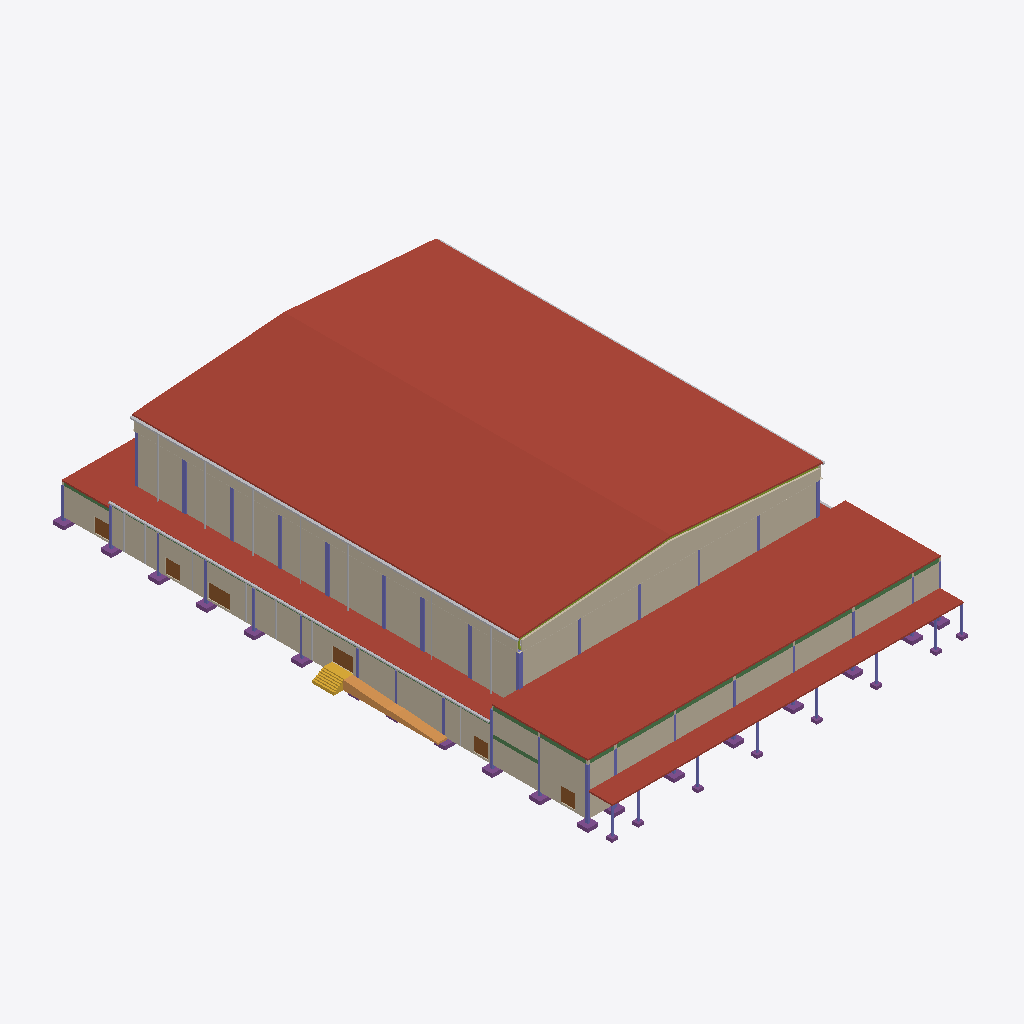
Isometric view of an IFC building model (IFC-SPF (STEP), schema IFC4, length unit metre), seen from the south-west, elements coloured by IFC class (only those large enough to see are counted): 41 columns (violet), 25 footings (purple), 18 other elements (light grey), 16 beams (green), 10 members (olive), 8 walls (beige), 7 roofs (red-brown), 6 doors (brown), 2 coverings (cream), 1 ramp (orange), 1 stair (yellow).
Extent 65.9 m × 93.4 m × 19.9 m (x, y, z). Storeys (6): L00 at 0.00 m; L01 at 1.20 m; L03 at 4.30 m; L02 at 4.42 m; L04 at 7.65 m; L05 at 13.60 m. Elements (4816): 3417 IfcFurniture, 545 IfcMember, 308 IfcSlab, 118 IfcBeam, 115 IfcLightFixture, 76 IfcColumn, 76 IfcFooting, 45 IfcDoor, 39 IfcWall, 32 IfcPipeSegment, 17 IfcRailing, 10 IfcAudioVisualAppliance.

HEADER;
FILE_DESCRIPTION(('ViewDefinition[DesignTransferView]'),'2;1');
FILE_NAME('/dev/null','2026-11-02T01:44:16+02:00',(''),(''),'IfcOpenShell 0.8.5','IfcOpenShell 0.8.5','Nobody');
FILE_SCHEMA(('IFC4'));
ENDSEC;
DATA;
#1=IFCPROJECT('14x4ozy6b0aep0eGuFd1hM',$,'3,000-Seat Church Auditorium - Coordination Concept','CONCEPT - UNVERIFIED - NOT FOR CONSTRUCTION | revision PL08-590d273e35',$,$,$,(#10),#5);
#12=IFCSITE('0_BYdDMCbE5PM8OL1Nw5du',$,'Site (not surveyed)','Zimbabwe (site not yet identified)',$,$,$,$,$,$,$,$,$,$);
#13=IFCBUILDING('1hF7vS_GfAXQPaWNpaANy2',$,'Church auditorium (concept)',$,$,$,$,$,$,$,$,$);
#16=IFCBUILDINGSTOREY('2VZ0oSgqz1p8hqxlu_6dAE',$,'L00',$,$,#27,$,'Level 00 - datum +0.000 (ground floor, front of hall)',$,0.0);
#28=IFCBUILDINGSTOREY('27A0rcBRT9vAyw4h6PITGm',$,'L01',$,$,#38,$,'Level 01 - datum +1.200 (cross aisle, rear rake, framing below upper foyer)',$,1.2);
#39=IFCBUILDINGSTOREY('2wy1ausV1AAALxP14L23Vt',$,'L02',$,$,#49,$,'Level 02 - datum +4.420 (upper foyer, rear platform)',$,4.42);
#50=IFCBUILDINGSTOREY('2Ty_PZa$z8SvoarmvCbDfH',$,'L03',$,$,#60,$,'Level 03 - datum +4.300 (low-roof framing and items above it)',$,4.3);
#61=IFCBUILDINGSTOREY('1IGH1ylVnBzAWyzjTruDEA',$,'L04',$,$,#71,$,'Level 04 - datum +7.650 (foyer-roof framing, high-level allowances)',$,7.65);
#72=IFCBUILDINGSTOREY('1M2dgXUPL6zeUu33ocwGiR',$,'L05',$,$,#82,$,'Level 05 - datum +13.600 (hall roof structure)',$,13.6);
#14124=IFCSLAB('1akLDGtO54ZQH0hfkmaap1',$,'ENV-ROOF-HALL-W','10_ENV_Envelope',$,#125501,#14139,$,.ROOF.);
#14097=IFCSLAB('0awNYftPH03A8bwrorEBRa',$,'ENV-ROOF-HALL-E','10_ENV_Envelope',$,#125556,#14112,$,.ROOF.);
#14071=IFCSLAB('3$HkZkv5X6xvvx7X5P5PEX',$,'ENV-ROOF-FOYER','10_ENV_Envelope',$,#126227,#14086,$,.ROOF.);
#15101=IFCWALL('3i3lJ5h4L2m9Om1IQ23c42',$,'ENV-WALL-HALL-W','10_ENV_Envelope',$,#111739,#15218,$,.SOLIDWALL.);
#14524=IFCWALL('1Yee86pUz7ruF0pgV9mVXO',$,'ENV-WALL-EXT-W-AMB','10_ENV_Envelope',$,#112914,#14611,$,.SOLIDWALL.);
#14019=IFCSLAB('0yaFlfT6XAQ8HAoIoi4pfE',$,'ENV-ROOF-AMB-W','10_ENV_Envelope',$,#104289,#14034,$,.ROOF.);
#13862=IFCSLAB('0nrS5PzFzA9xzo4cLQwSK1',$,'ENV-CANOPY-ENTRANCE','10_ENV_Envelope','Entrance canopy',#121125,#13877,$,.ROOF.);
#14976=IFCWALL('2rH1HCQVj9VwhMl0JWwotZ',$,'ENV-WALL-HALL-REAR','10_ENV_Envelope',$,#109209,#15081,$,.SOLIDWALL.);
#14399=IFCWALL('3xhPwyYOn17BrnVdEhvUiN',$,'ENV-WALL-EXT-FACADE','10_ENV_Envelope',$,#108044,#14504,$,.SOLIDWALL.);
#14737=IFCWALL('0a1wPuZF10ePDRH7Bje7Pa',$,'ENV-WALL-GABLE-REAR','10_ENV_Envelope',$,#125621,#14753,$,.SOLIDWALL.);
#14684=IFCWALL('2qz4Hv9tr8rOD2iYgefaG2',$,'ENV-WALL-EXT-W-FOYER','10_ENV_Envelope',$,#114049,#14717,$,.SOLIDWALL.);
#15239=IFCWALL('1lGp$mIcP4SfAQIR3COIsF',$,'ENV-WALL-HALL-W-UPPER','10_ENV_Envelope',$,#125601,#15254,$,.SOLIDWALL.);
#14045=IFCSLAB('2$GjTKPRv6c8myhKt7vM5_',$,'ENV-ROOF-BOH','10_ENV_Envelope',$,#104339,#14060,$,.ROOF.);
#74970=IFCPIPESEGMENT('0iVwc7WZbE9wnAkzRTGr5X',$,'SRV-GUTTER-HALL-W','50_SRV_Drainage',$,#126031,#74985,$,.GUTTER.);
#9943=IFCRAMP('1km87Q6Nz4UAkec1boGMy8',$,'ARC-RAMP-EXT-W-CROSS','20_ARC_Circulation',$,#111199,#9970,$,.STRAIGHT_RUN_RAMP.);
#74925=IFCPIPESEGMENT('2H0YDzPWX0Oft1278tXrmo',$,'SRV-GUTTER-AMB-W','50_SRV_Drainage',$,#104374,#74940,$,.GUTTER.);
#14631=IFCWALL('2dAaStaWrEgezyGTjkSpPo',$,'ENV-WALL-EXT-W-BOH','10_ENV_Envelope',$,#107969,#14664,$,.SOLIDWALL.);
#10539=IFCSTAIR('0hiiYOpRPFJf4$gmjnOj$c',$,'ARC-STAIR-EXT-W-CROSS','20_ARC_Circulation',$,#110019,#10590,$,.STRAIGHT_RUN_STAIR.);
#74947=IFCPIPESEGMENT('2cEsP5_Ln2HQqQoVi8cdIP',$,'SRV-GUTTER-HALL-E','50_SRV_Drainage',$,#125466,#74962,$,.GUTTER.);
#12837=IFCDOOR('0yly89HD1EHODQ0nswWaak',$,'DR-EXT-W-AMB-FRONT','10_ENV_Envelope',$,#111544,#12852,$,2.4,3.6,.DOOR.,$,$);
#12796=IFCDOOR('13wp2wv2v7mBS35sv1XHCG',$,'DR-EXT-W-AMB-CROSS','10_ENV_Envelope',$,#119345,#12811,$,2.4,3.6,.DOOR.,$,$);
#82279=IFCCOLUMN('2TelWb6yDDJhx7BcOSgvdt',$,'STR-COL-A1','30_STR_Columns',$,#106554,#82294,$,.COLUMN.);
#82887=IFCCOLUMN('2RAOwIP6z4jf4hwqPtuCmz',$,'STR-COL-B5','30_STR_Columns',$,#108784,#82902,$,.COLUMN.);
#82695=IFCCOLUMN('2WrcaYgMT1vAsALx9BhTOw',$,'STR-COL-B10','30_STR_Columns',$,#112274,#82710,$,.COLUMN.);
#82951=IFCCOLUMN('2l9DOWHuT6MuPw0F_cYY1h',$,'STR-COL-B7','30_STR_Columns',$,#110219,#82966,$,.COLUMN.);
#82823=IFCCOLUMN('3xAEDKf3LDAg6EhZERZOBT',$,'STR-COL-B3','30_STR_Columns',$,#105089,#82838,$,.COLUMN.);
#79173=IFCBEAM('2of7_92TL6AP4svIuDw6l6',$,'STR-BEAM-FOYROOF-1-BC','30_STR_Beams',$,#126122,#79188,$,.BEAM.);
#79198=IFCBEAM('0m8t2aST5ELAfzrDJ7cHZQ',$,'STR-BEAM-FOYROOF-1-CD','30_STR_Beams',$,#126307,#79213,$,.BEAM.);
#79273=IFCBEAM('1$7Efumoj8NxQMEJzvYvvj',$,'STR-BEAM-FOYROOF-1-FG','30_STR_Beams',$,#126277,#79288,$,.BEAM.);
#79248=IFCBEAM('34JSCnYHr3D9RWOR6EOk1s',$,'STR-BEAM-FOYROOF-1-EF','30_STR_Beams',$,#126102,#79263,$,.BEAM.);
#79223=IFCBEAM('0JOSuBywz93xQr0AnYzIGN',$,'STR-BEAM-FOYROOF-1-DE','30_STR_Beams',$,#126202,#79238,$,.BEAM.);
#12878=IFCDOOR('1Op7SiI2vCfhllanVkhXo5',$,'DR-EXT-W-AMB-S','10_ENV_Envelope',$,#106034,#12893,$,2.4,2.4,.DOOR.,$,$);
#12919=IFCDOOR('3BatoRWDfBaRkty2zqUvBV',$,'DR-EXT-W-AMB-WING','10_ENV_Envelope',$,#113714,#12934,$,2.4,2.4,.DOOR.,$,$);
#13001=IFCDOOR('1I$$ZkwXzC_e8CXX6my3Tq',$,'DR-EXT-W-FOYER','10_ENV_Envelope',$,#113974,#13016,$,2.4,2.4,.DOOR.,$,$);
#12960=IFCDOOR('2iaF8kU5n0Mvfsejnsumgx',$,'DR-EXT-W-BOH','10_ENV_Envelope',$,#106314,#12975,$,2.4,2.4,.DOOR.,$,$);
#82855=IFCCOLUMN('1qwO5iBUTFIedd3vOQY0Cr',$,'STR-COL-B4','30_STR_Columns',$,#114404,#82870,$,.COLUMN.);
#82919=IFCCOLUMN('3AIE6donv3gxakKl4GTSGU',$,'STR-COL-B6','30_STR_Columns',$,#105799,#82934,$,.COLUMN.);
#82983=IFCCOLUMN('1U6r9T5KT7L8C1qqEXj9Ki',$,'STR-COL-B8','30_STR_Columns',$,#106254,#82998,$,.COLUMN.);
#83015=IFCCOLUMN('0PXjA5WOnAjwx0jQMrGa5L',$,'STR-COL-B9','30_STR_Columns',$,#108354,#83030,$,.COLUMN.);
#79498=IFCBEAM('31fHKFG1v3L80BASt6HkFq',$,'STR-BEAM-FOYROOF-A-1-2','30_STR_Beams',$,#126212,#79513,$,.BEAM.);
#84711=IFCFOOTING('3ef1UlAX5AieDZAv19da7K',$,'STR-FTG-A1','30_STR_Foundations',$,#112944,#84726,$,.PAD_FOOTING.);
#79523=IFCBEAM('2SdYbJW115NhE5OALZFtTt',$,'STR-BEAM-FOYROOF-A-2-3','30_STR_Beams',$,#126112,#79538,$,.BEAM.);
#80123=IFCBEAM('3rLOzMaOP3E81cXm3181_j',$,'STR-BEAM-MEZZ-A-2-3','30_STR_Beams',$,#117380,#80138,$,.BEAM.);
#82439=IFCCOLUMN('1Sd7u0EuL4cfbFwpdKjBCh',$,'STR-COL-A3','30_STR_Columns',$,#105314,#82454,$,.COLUMN.);
#84936=IFCFOOTING('3NDv076ij4sQIdivcrAVEG',$,'STR-FTG-A7','30_STR_Foundations',$,#109749,#84951,$,.PAD_FOOTING.);
#84736=IFCFOOTING('3$JAiJjmr2ielHqUJYaO9y',$,'STR-FTG-A10','30_STR_Foundations',$,#109114,#84751,$,.PAD_FOOTING.);
#84811=IFCFOOTING('01WIcBNQ90Efc$NeYIaLBp',$,'STR-FTG-A2','30_STR_Foundations',$,#104889,#84826,$,.PAD_FOOTING.);
#84786=IFCFOOTING('0HxuSLT$59jAK2axMMuGbQ',$,'STR-FTG-A12','30_STR_Foundations',$,#106849,#84801,$,.PAD_FOOTING.);
#84986=IFCFOOTING('1GSxu1kBDFZg2nWdpNdQUh',$,'STR-FTG-A9','30_STR_Foundations',$,#107454,#85001,$,.PAD_FOOTING.);
#84761=IFCFOOTING('2R1xe3qCLFNvPe87tTXqkb',$,'STR-FTG-A11','30_STR_Foundations',$,#113904,#84776,$,.PAD_FOOTING.);
#84836=IFCFOOTING('0q0y7maG1B0BJHqO8nTtE5',$,'STR-FTG-A3','30_STR_Foundations',$,#107819,#84851,$,.PAD_FOOTING.);
#84961=IFCFOOTING('0PI_sfAJv8qfilalZaca3_',$,'STR-FTG-A8','30_STR_Foundations',$,#112709,#84976,$,.PAD_FOOTING.);
#85311=IFCFOOTING('052BXE3O92$90URirNOH0u',$,'STR-FTG-C1','30_STR_Foundations',$,#107849,#85326,$,.PAD_FOOTING.);
#85761=IFCFOOTING('0K0mwQnyL9Fuo46pUU9TCj',$,'STR-FTG-E1','30_STR_Foundations',$,#108239,#85776,$,.PAD_FOOTING.);
#86011=IFCFOOTING('08j4CmvHnDyw$3tow2ttDV',$,'STR-FTG-G1','30_STR_Foundations',$,#109829,#86026,$,.PAD_FOOTING.);
#82727=IFCCOLUMN('0MwpDbIRH2oviWFXsnHGJa',$,'STR-COL-B11','30_STR_Columns',$,#112539,#82742,$,.COLUMN.);
#85636=IFCFOOTING('3wjhVqFUr4oeMXUxBTlOoY',$,'STR-FTG-D1','30_STR_Foundations',$,#113349,#85651,$,.PAD_FOOTING.);
#85886=IFCFOOTING('0Mvt3lfsb31foq$eICpsFU',$,'STR-FTG-F1','30_STR_Foundations',$,#104969,#85901,$,.PAD_FOOTING.);
#84103=IFCCOLUMN('33kNj_K_n5yxjImAZlw__k',$,'STR-COL-G3','30_STR_Columns',$,#111059,#84118,$,.COLUMN.);
#78548=IFCBEAM('32AOjr9IH4Qg3Z$4L0_s_p',$,'STR-BEAM-BOHROOF-A-11-12','30_STR_Beams',$,#126373,#78563,$,.BEAM.);
#85011=IFCFOOTING('1NxhRQIbz2UuLaR2XqEOCg',$,'STR-FTG-B1','30_STR_Foundations',$,#110349,#85026,$,.PAD_FOOTING.);
#82343=IFCCOLUMN('2Yuw22j9H9XvLmdnRV2LU_',$,'STR-COL-A11','30_STR_Columns',$,#107934,#82358,$,.COLUMN.);
#82631=IFCCOLUMN('2tLE0s6Or4wvrJbY7NsBUH',$,'STR-COL-A9','30_STR_Columns',$,#111794,#82646,$,.COLUMN.);
#86311=IFCFOOTING('1mChNt4YH9RBVttIY8guhY',$,'STR-FTG-H1','30_STR_Foundations',$,#104979,#86326,$,.PAD_FOOTING.);
#74859=IFCPIPESEGMENT('1wbQocXkf6t8Afeh82J3iV',$,'SRV-DOWNPIPE-HALL-W-6','50_SRV_Drainage',$,#104359,#74874,$,.RIGIDSEGMENT.);
#82599=IFCCOLUMN('3osh3FcDPA6B2D7hZ4CC84',$,'STR-COL-A8','30_STR_Columns',$,#109714,#82614,$,.COLUMN.);
#74749=IFCPIPESEGMENT('1zPg3qdc9Ar9ElrbISWMiX',$,'SRV-DOWNPIPE-HALL-W-1','50_SRV_Drainage',$,#104249,#74764,$,.RIGIDSEGMENT.);
#74793=IFCPIPESEGMENT('34fQzr6ObE7wz0FPM7u91U',$,'SRV-DOWNPIPE-HALL-W-3','50_SRV_Drainage',$,#104354,#74808,$,.RIGIDSEGMENT.);
#74881=IFCPIPESEGMENT('3kdUUkPP90l9yXZ7nIriDZ',$,'SRV-DOWNPIPE-HALL-W-7','50_SRV_Drainage',$,#104364,#74896,$,.RIGIDSEGMENT.);
#74837=IFCPIPESEGMENT('2EG_uXylHBiRrOa5gW5DXU',$,'SRV-DOWNPIPE-HALL-W-5','50_SRV_Drainage',$,#104274,#74852,$,.RIGIDSEGMENT.);
#13967=IFCCOVERING('37lHRZRZ1AQvwtzGQXcJfz',$,'ENV-FLASHING-W','10_ENV_Envelope','Closure flashing',#125331,#13982,$,.USERDEFINED.);
#82407=IFCCOLUMN('1xtF9bHr95wPjDmpZTPMeQ',$,'STR-COL-A2','30_STR_Columns',$,#108369,#82422,$,.COLUMN.);
#84861=IFCFOOTING('0xvzDYT3573x0vljE78MDJ',$,'STR-FTG-A4','30_STR_Foundations',$,#110729,#84876,$,.PAD_FOOTING.);
#13915=IFCCOVERING('0bAoywRwX1aO020THTq7K0',$,'ENV-FLASHING-REAR','10_ENV_Envelope','Closure flashing',#125266,#13930,$,.USERDEFINED.);
#82375=IFCCOLUMN('0QTecBu$5CE9ItBHjG89E9',$,'STR-COL-A12','30_STR_Columns',$,#107244,#82390,$,.COLUMN.);
#82471=IFCCOLUMN('30ZY7xNMDBgeXf7RzmwQIq',$,'STR-COL-A4','30_STR_Columns',$,#104604,#82486,$,.COLUMN.);
#83175=IFCCOLUMN('0xwybHZMnAQu$R7JXdgSvN',$,'STR-COL-C3','30_STR_Columns',$,#112769,#83190,$,.COLUMN.);
#83591=IFCCOLUMN('3eTwqn5D11rRpvh3RypjoZ',$,'STR-COL-D3','30_STR_Columns',$,#111314,#83606,$,.COLUMN.);
#83911=IFCCOLUMN('1Gy6xNpLf4tPF_GqQCGMOT',$,'STR-COL-F3','30_STR_Columns',$,#109674,#83926,$,.COLUMN.);
#79298=IFCBEAM('1sH2BKC4XCYRq9VieVnXPU',$,'STR-BEAM-FOYROOF-1-GH','30_STR_Beams',$,#126192,#79313,$,.BEAM.);
#79148=IFCBEAM('07Vqx$wDz47wlG_dnshdRx',$,'STR-BEAM-FOYROOF-1-AB','30_STR_Beams',$,#126247,#79163,$,.BEAM.);
#83463=IFCCOLUMN('34pC7LE49BI9OcXkfXDAXv',$,'STR-COL-D1','30_STR_Columns',$,#109469,#83478,$,.COLUMN.);
#83783=IFCCOLUMN('1ol5W$KVL9qhG30V6nEpNy',$,'STR-COL-F1','30_STR_Columns',$,#107874,#83798,$,.COLUMN.);
#82311=IFCCOLUMN('1Wqkba0lz0iA$rRAqO4P1X',$,'STR-COL-A10','30_STR_Columns',$,#105824,#82326,$,.COLUMN.);
#82567=IFCCOLUMN('0i7TAH7tzDPP69nbrB5PFB',$,'STR-COL-A7','30_STR_Columns',$,#110419,#82582,$,.COLUMN.);
#83207=IFCCOLUMN('0UjVyfc6HELPLLPoAiLIfF',$,'STR-COL-CANOPY-A','30_STR_Columns',$,#104844,#83222,$,.COLUMN.);
#83239=IFCCOLUMN('0EiOvQtzj9xRIwOa7QLEly',$,'STR-COL-CANOPY-B','30_STR_Columns',$,#114169,#83254,$,.COLUMN.);
#83303=IFCCOLUMN('0Yg2fuEA134Q5fQrDeMSam',$,'STR-COL-CANOPY-D','30_STR_Columns',$,#112259,#83318,$,.COLUMN.);
#83367=IFCCOLUMN('2hSnNRul50_Bf7RR1zcF8x',$,'STR-COL-CANOPY-F','30_STR_Columns',$,#113679,#83382,$,.COLUMN.);
#82663=IFCCOLUMN('27lIRW_sH9jA1imGWANetd',$,'STR-COL-B1','30_STR_Columns',$,#111119,#82678,$,.COLUMN.);
#83271=IFCCOLUMN('12VxFkUKP6dAm2codSbKAn',$,'STR-COL-CANOPY-C','30_STR_Columns',$,#105284,#83286,$,.COLUMN.);
#83335=IFCCOLUMN('1n7t27iTX4exkRPH5$WAgS',$,'STR-COL-CANOPY-E','30_STR_Columns',$,#106724,#83350,$,.COLUMN.);
#83399=IFCCOLUMN('17K6QkYjX0B8PXpvsJhRIh',$,'STR-COL-CANOPY-G','30_STR_Columns',$,#108114,#83414,$,.COLUMN.);
#83431=IFCCOLUMN('1klegaxmj9cPj4tUfqwutl',$,'STR-COL-CANOPY-H','30_STR_Columns',$,#107394,#83446,$,.COLUMN.);
#82535=IFCCOLUMN('2hMc9MPrX4zBLS5s_nVmYy',$,'STR-COL-A6','30_STR_Columns',$,#106059,#82550,$,.COLUMN.);
#13993=IFCSLAB('0uJm2b$mrDVQjW_pgzRUS9',$,'ENV-ROOF-AMB-E','10_ENV_Envelope',$,#104194,#14008,$,.ROOF.);
#77623=IFCBEAM('1vwMicrhn0veOQAGcjzGaH',$,'STR-BEAM-AMBEDGE-A-6-7','30_STR_Beams',$,#104379,#77638,$,.BEAM.);
#74903=IFCPIPESEGMENT('1KrZZGYE513xYbFZJh5wNQ',$,'SRV-GUTTER-AMB-E','50_SRV_Drainage',$,#104279,#74918,$,.GUTTER.);
#77548=IFCBEAM('3of2SL3$j2HA54fjoWicBm',$,'STR-BEAM-AMBEDGE-A-3-4','30_STR_Beams',$,#104409,#77563,$,.BEAM.);
#77573=IFCBEAM('2_91MRLG5E0QMKZmF16MBi',$,'STR-BEAM-AMBEDGE-A-4-5','30_STR_Beams',$,#104284,#77588,$,.BEAM.);
#77698=IFCBEAM('04VLo3R99AEA8DHz2CcVnv',$,'STR-BEAM-AMBEDGE-A-9-10','30_STR_Beams',$,#104494,#77713,$,.BEAM.);
#77648=IFCBEAM('3XAHomrvv2vgklUMec7jp2',$,'STR-BEAM-AMBEDGE-A-7-8','30_STR_Beams',$,#104199,#77663,$,.BEAM.);
ENDSEC;
